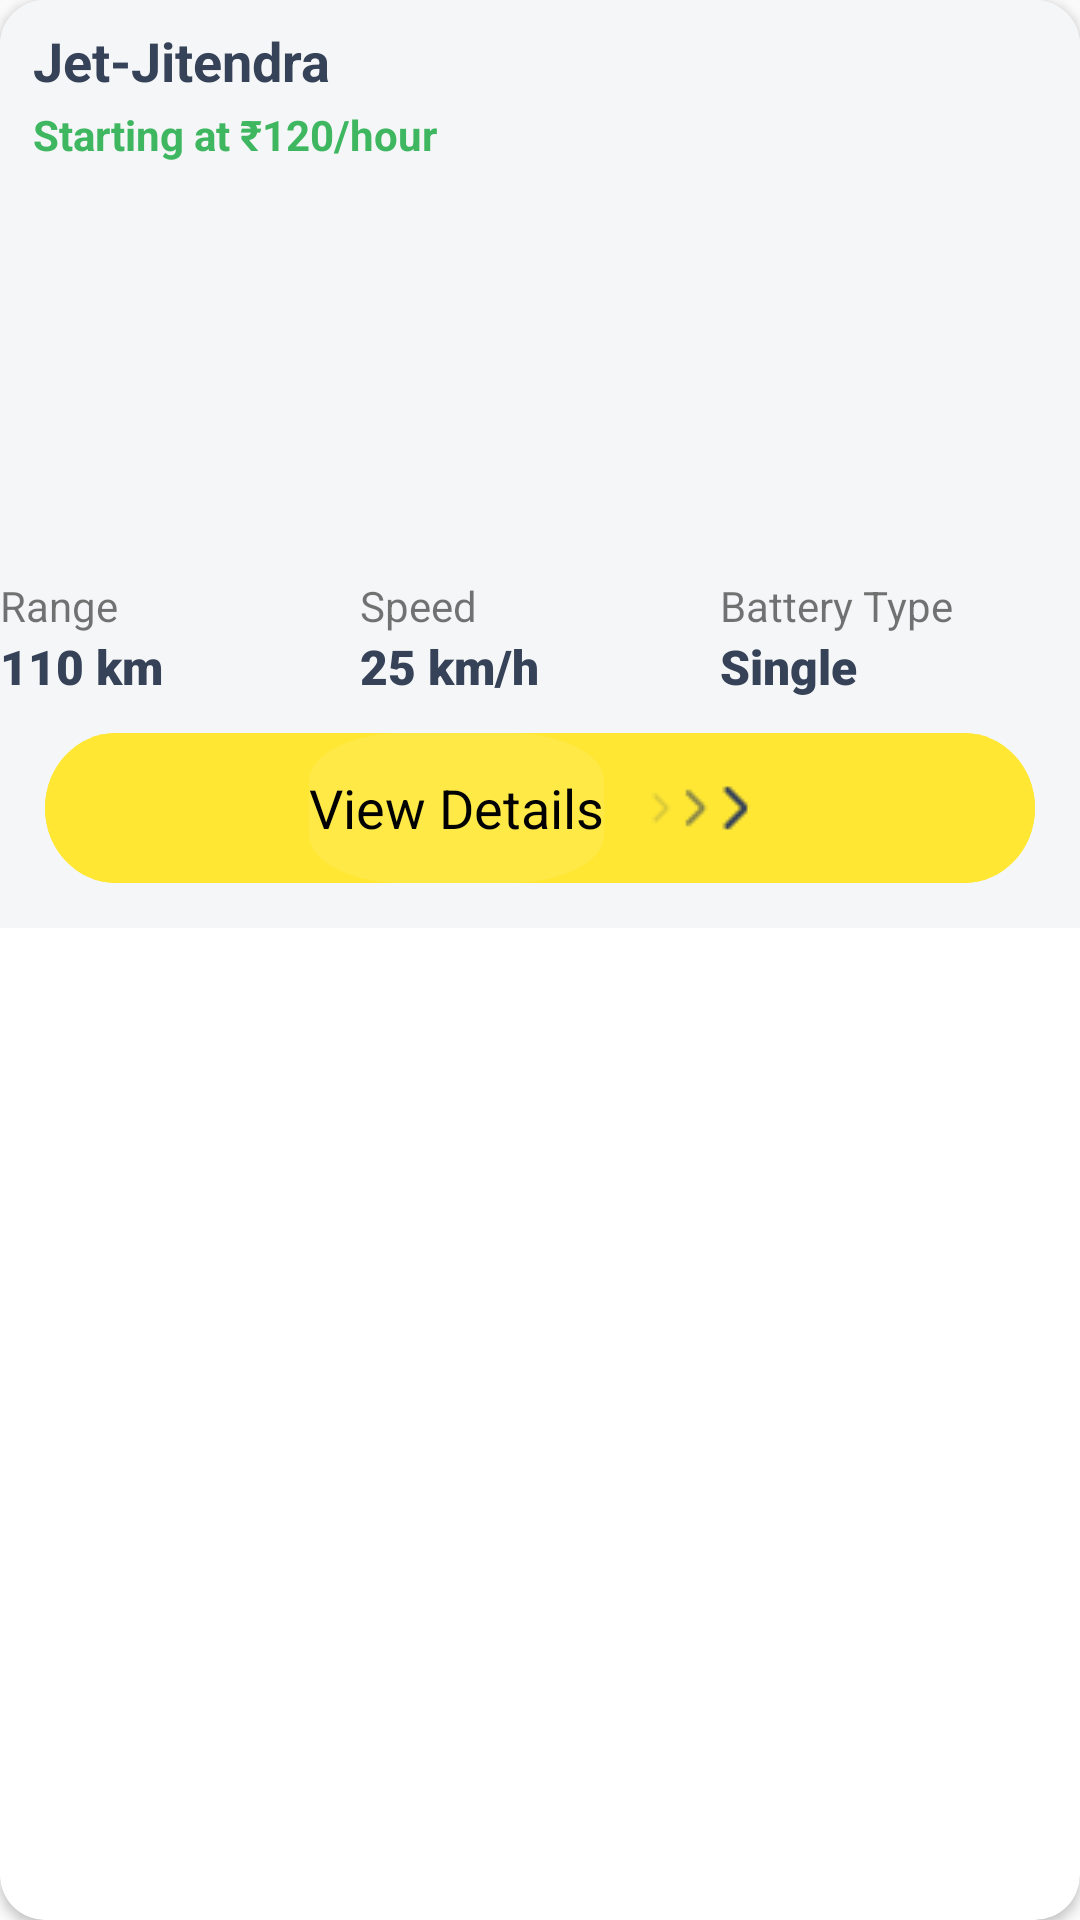

Android layout source for this screen:
<!-- AndroidManifest.xml: application theme Theme.EBot -->
<!-- res/layout/bikes_cardview.xml -->
<?xml version="1.0" encoding="utf-8"?>
<androidx.cardview.widget.CardView xmlns:android="http://schemas.android.com/apk/res/android"
    xmlns:app="http://schemas.android.com/apk/res-auto"
    android:id="@+id/cardview"
    android:layout_width="match_parent"
    android:layout_height="wrap_content"
    android:layout_margin="5dp"
    android:layout_marginTop="5dp"
    android:elevation="4dp"
    android:radius="10dp"
    app:cardCornerRadius="15dp">

    <LinearLayout
        android:id="@+id/ll_mainLayout"
        android:layout_width="match_parent"
        android:layout_height="wrap_content"
        android:background="@color/stroke_lite"
        android:orientation="vertical">

        <LinearLayout
            android:id="@+id/ll_headLayout"
            android:layout_width="match_parent"
            android:layout_height="wrap_content"
            android:layout_margin="@dimen/_10sdp"
            android:gravity="center|start"
            android:orientation="vertical"
            android:padding="5dp">

            <TextView
                android:id="@+id/tv_title"
                android:layout_width="match_parent"
                android:layout_height="wrap_content"
                android:layout_marginTop="3dp"
                android:paddingStart="6dp"
                android:paddingEnd="5dp"
                android:text="Jet-Jitendra"
                android:textColor="@color/primary_text"
                android:textSize="18sp"
                android:textStyle="bold" />

            <TextView
                android:id="@+id/tv_subTitle"
                android:layout_width="match_parent"
                android:layout_height="wrap_content"
                android:layout_marginTop="3dp"
                android:paddingStart="6dp"
                android:paddingEnd="5dp"
                android:text="Starting at ₹120/hour "
                android:textColor="@color/secondary"
                android:textSize="14sp"
                android:textStyle="bold" />
        </LinearLayout>


        <ImageView
            android:id="@+id/iv_vehicle"
            android:layout_width="140dp"
            android:layout_height="133dp"
            android:layout_gravity="center"
            android:scaleType="fitCenter"
            android:layout_marginBottom="@dimen/_10sdp" />

        <LinearLayout xmlns:android="http://schemas.android.com/apk/res/android"
            android:layout_width="match_parent"
            android:layout_height="42dp"
            android:layout_alignParentLeft="true"
            android:layout_gravity="center"
            android:layout_marginLeft="@dimen/_24sdp"
            android:layout_marginRight="@dimen/_24sdp"
            android:layout_alignParentTop="true"
            android:weightSum="3"

            >

            <LinearLayout xmlns:android="http://schemas.android.com/apk/res/android"
                android:layout_width="0dp"
                android:layout_height="42dp"
                android:layout_weight="1"
                android:orientation="vertical">

                <TextView
                    android:id="@+id/range"
                    android:layout_width="match_parent"
                    android:layout_height="19dp"
                    android:gravity="left|top"
                    android:text="Range" />

                <TextView
                    android:id="@+id/tv_km"
                    android:layout_width="match_parent"
                    android:layout_height="wrap_content"
                    android:gravity="top"
                    android:text="110 km"
                    android:fontFamily="sans-serif-black"
                    android:textColor="@color/primary_text"
                    android:textStyle="bold"
                    android:textSize="16sp" />
            </LinearLayout>

            <LinearLayout xmlns:android="http://schemas.android.com/apk/res/android"
                android:layout_width="0dp"
                android:layout_height="42dp"
                android:layout_weight="1"
                android:orientation="vertical">

                <TextView
                    android:layout_width="match_parent"
                    android:layout_height="19dp"
                    android:gravity="left|top"
                    android:text="Speed" />

                <TextView
                    android:id="@+id/tv_speed"
                    android:layout_width="match_parent"
                    android:layout_height="wrap_content"
                    android:gravity="top"
                    android:fontFamily="sans-serif-black"
                    android:text="25 km/h"
                    android:textColor="@color/primary_text"
                    android:textStyle="bold"
                    android:textSize="16sp" />
            </LinearLayout>

            <LinearLayout xmlns:android="http://schemas.android.com/apk/res/android"
                android:layout_width="0dp"
                android:layout_height="42dp"
                android:layout_weight="1"
                android:orientation="vertical">

                <TextView
                    android:layout_width="match_parent"
                    android:layout_height="19dp"
                    android:gravity="left|top"
                    android:text="Battery Type" />

                <TextView
                    android:id="@+id/tv_battery_type"
                    android:layout_width="match_parent"
                    android:layout_height="wrap_content"
                    android:gravity="top"
                    android:text="Single"
                    android:fontFamily="sans-serif-black"
                    android:textColor="@color/primary_text"
                    android:textStyle="bold"
                    android:textSize="16sp" />
            </LinearLayout>


        </LinearLayout>

        <LinearLayout
            android:id="@+id/ll_view_details"
            android:layout_width="match_parent"
            android:layout_height="wrap_content"
            android:layout_marginStart="15dp"
            android:layout_marginTop="10dp"
            android:layout_marginEnd="15dp"
            android:layout_marginBottom="15dp"
            android:background="@drawable/button_bg"
            android:gravity="center"
            android:orientation="horizontal">

            <TextView
                android:id="@+id/btn_buyNow"
                android:layout_width="wrap_content"
                android:layout_height="wrap_content"
                android:layout_marginEnd="10dp"
                android:background="@drawable/wallet_bg"
                android:gravity="center"
                android:text="View Details"
                android:textAllCaps="false"
                android:textColor="@color/black"
                android:textSize="18sp" />

            <ImageView
                android:layout_width="wrap_content"
                android:layout_height="wrap_content"
                android:src="@drawable/right_arrow_3" />

            <ImageView
                android:layout_width="wrap_content"
                android:layout_height="wrap_content"
                android:layout_marginLeft="-8dp"
                android:src="@drawable/right_arrow_2" />

            <ImageView
                android:layout_width="wrap_content"
                android:layout_height="wrap_content"
                android:layout_marginLeft="-10dp"
                android:src="@drawable/right_arrow_1" />


        </LinearLayout>

    </LinearLayout>


</androidx.cardview.widget.CardView>
<!-- resources referenced by this layout -->
<resources>
  <color name="black">#FF000000</color>
  <color name="primary_text">#364257</color>
  <color name="secondary">#3FB761</color>
  <color name="stroke_lite">#F5F6F7</color>
  <!-- drawable button_bg (drawable) -->
  <vector
  xmlns:android="http://schemas.android.com/apk/res/android"
  xmlns:aapt="http://schemas.android.com/aapt"
  android:width="361dp"
  android:height="45dp"
  android:viewportWidth="361"
  android:viewportHeight="52"
      >
  <group>
      <clip-path
          android:pathData="M26 0H335C349.359 0 361 11.6406 361 26C361 40.3594 349.359 52 335 52H26C11.6406 52 0 40.3594 0 26C0 11.6406 11.6406 0 26 0Z"
          />
      <path
          android:pathData="M0 0V52H361V0"
          android:fillColor="#FFE733"
          />
      <path
          android:pathData="M0 0V52H361V0"
          android:fillColor="#FFE733"
          />
  </group>
  </vector>
  <!-- drawable right_arrow_1: png bitmap (drawable, 312 bytes) -->
  <!-- drawable right_arrow_2: png bitmap (drawable, 286 bytes) -->
  <!-- drawable right_arrow_3: png bitmap (drawable, 278 bytes) -->
  <!-- drawable wallet_bg (drawable) -->
  <vector
  xmlns:android="http://schemas.android.com/apk/res/android"
  xmlns:aapt="http://schemas.android.com/aapt"
  android:width="50dp"
  android:height="50dp"
  android:viewportWidth="50"
  android:viewportHeight="50"
      >
  <group>
      <clip-path
          android:pathData="M16 0H34C42.8366 0 50 7.16344 50 16V34C50 42.8366 42.8366 50 34 50H16C7.16344 50 0 42.8366 0 34V16C0 7.16344 7.16344 0 16 0Z"
          />
      <path
          android:pathData="M0 0V50H50V0"
          android:fillColor="#1AFFFFFF"
          />
  </group>
  </vector>
  <style name="Theme.EBot" parent="Base.Theme.EBot" />
  <style name="Base.Theme.EBot" parent="Theme.AppCompat.Light.NoActionBar">
          <item name="colorPrimary">@color/primary</item>
      </style>
  <color name="primary">#FFE733</color>
</resources>
